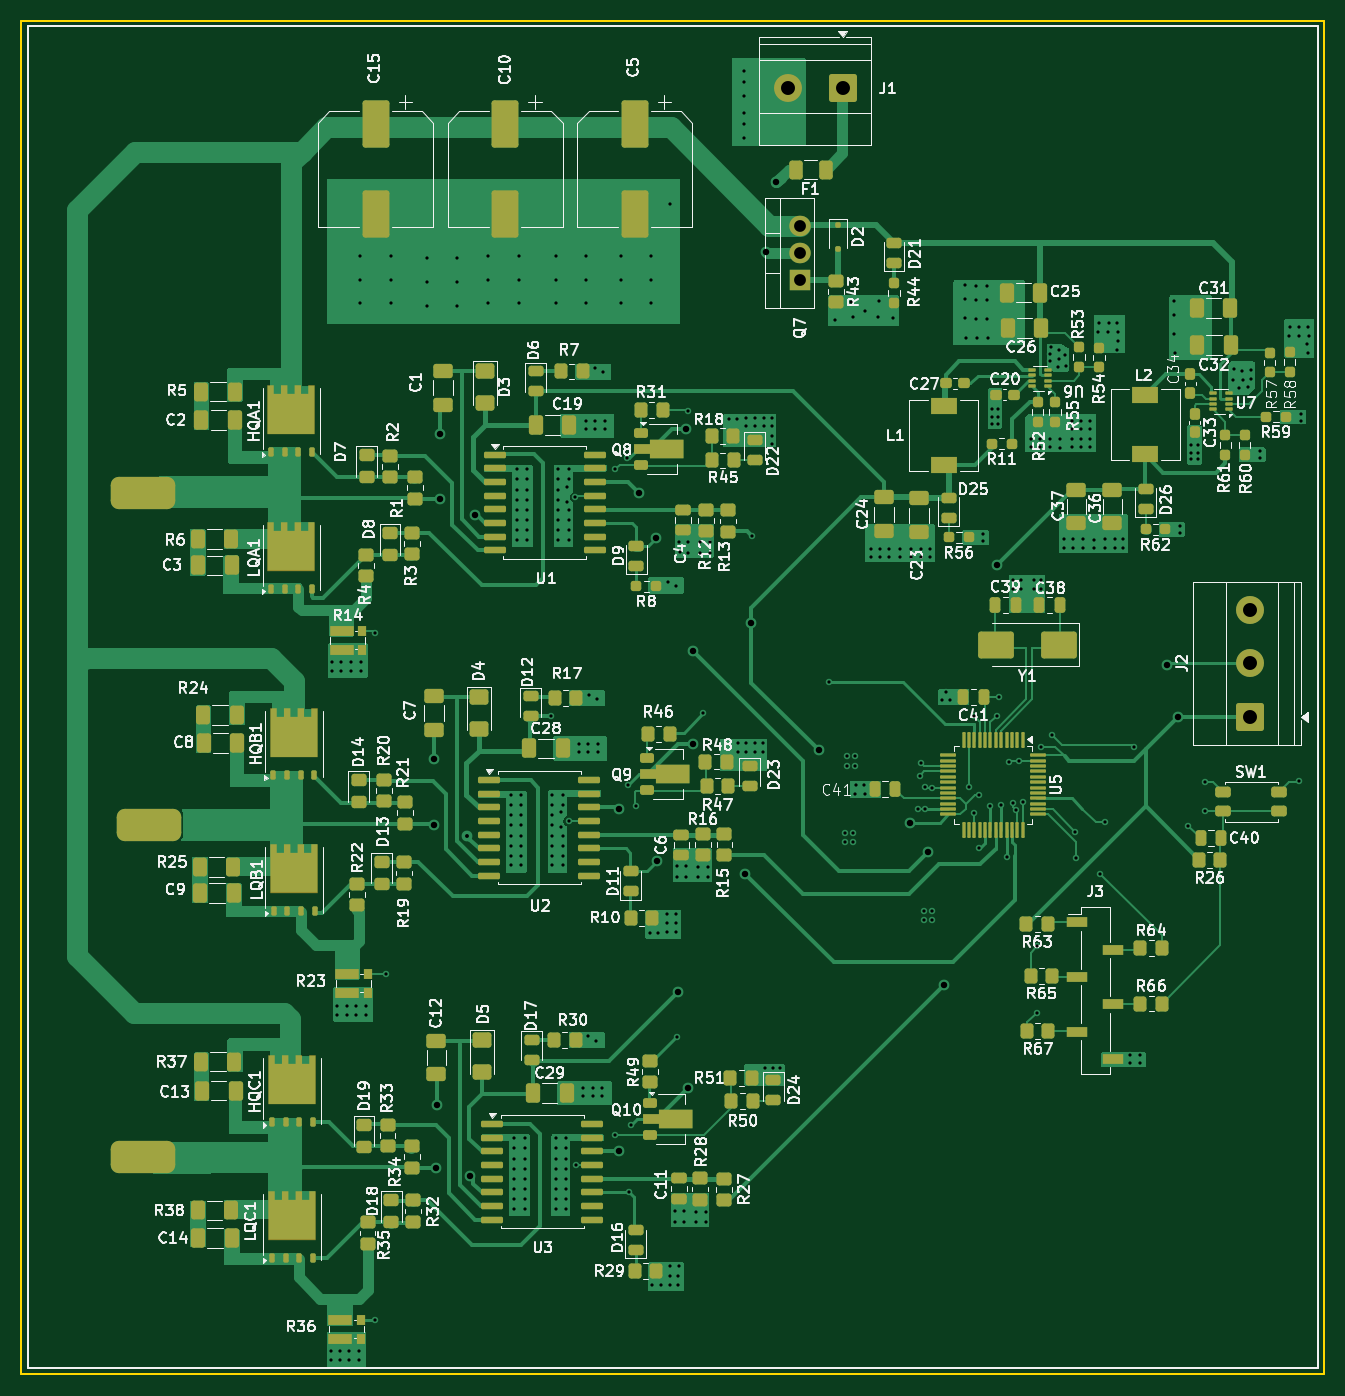
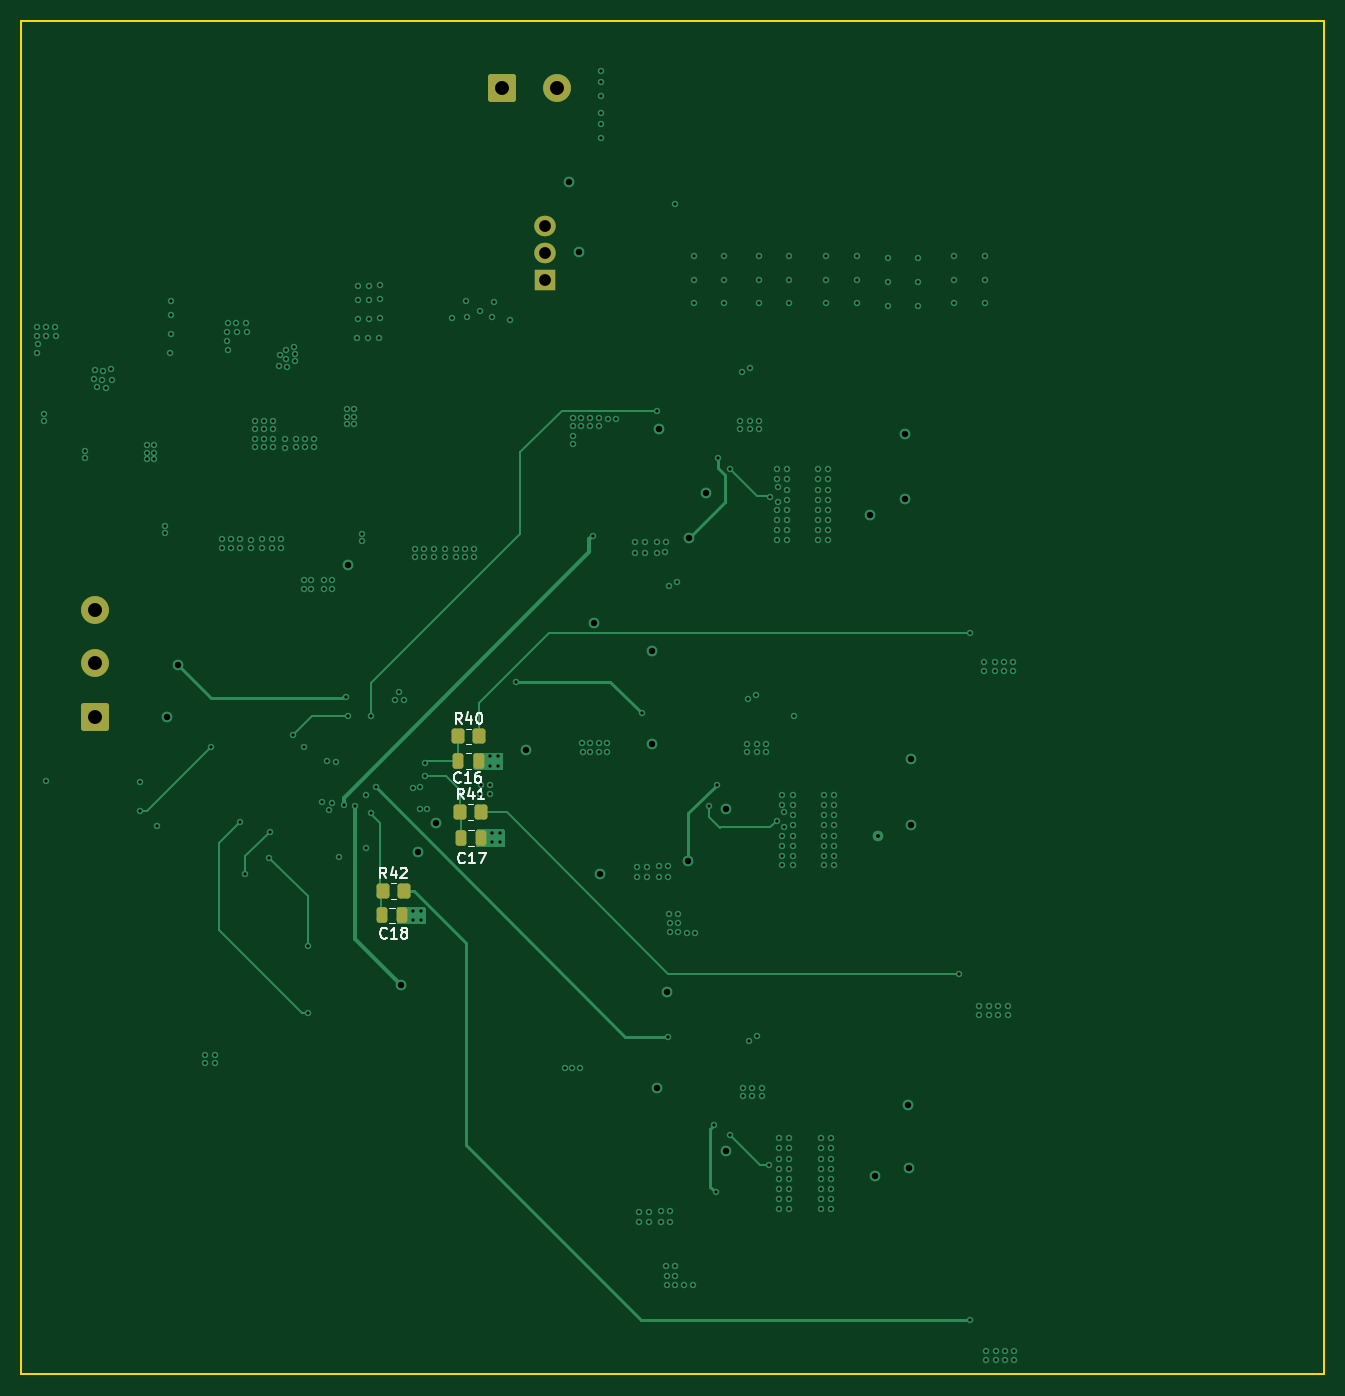
Circuit board: 11 layer files. Board 121.1 x 125.9 mm.
- bottom_copper: BLDC DRIVER 10 aprel 2026-B_Cu (GND).gbl (22956 bytes)
- bottom_mask: BLDC DRIVER 10 aprel 2026-B_Mask.gbs (2233 bytes)
- paste: BLDC DRIVER 10 aprel 2026-B_Paste.gbp (1662 bytes)
- bottom_silk: BLDC DRIVER 10 aprel 2026-B_Silkscreen.gbo (10951 bytes)
- outline: BLDC DRIVER 10 aprel 2026-Edge_Cuts.gm1 (624 bytes)
- top_copper: BLDC DRIVER 10 aprel 2026-F_Cu (+24V).gtl (125237 bytes)
- top_mask: BLDC DRIVER 10 aprel 2026-F_Mask.gts (19595 bytes)
- paste: BLDC DRIVER 10 aprel 2026-F_Paste.gtp (19673 bytes)
- top_silk: BLDC DRIVER 10 aprel 2026-F_Silkscreen.gto (260014 bytes)
- drill: BLDC DRIVER 10 aprel 2026-NPTH.drl (264 bytes)
- drill: BLDC DRIVER 10 aprel 2026-PTH.drl (7712 bytes)

=== bottom_copper: BLDC DRIVER 10 aprel 2026-B_Cu (GND).gbl (22956 bytes, source omitted) ===
=== bottom_mask: BLDC DRIVER 10 aprel 2026-B_Mask.gbs (2233 bytes, source withheld) ===
=== paste: BLDC DRIVER 10 aprel 2026-B_Paste.gbp (1662 bytes, source withheld) ===
=== bottom_silk: BLDC DRIVER 10 aprel 2026-B_Silkscreen.gbo (10951 bytes, source omitted) ===
=== outline: BLDC DRIVER 10 aprel 2026-Edge_Cuts.gm1 ===
%TF.GenerationSoftware,KiCad,Pcbnew,10.0.4*%
%TF.CreationDate,2026-09-28T01:26:12+04:00*%
%TF.ProjectId,BLDC DRIVER 10 aprel 2026,424c4443-2044-4524-9956-455220313020,rev?*%
%TF.SameCoordinates,Original*%
%TF.FileFunction,Profile,NP*%
%FSLAX46Y46*%
G04 Gerber Fmt 4.6, Leading zero omitted, Abs format (unit mm)*
G04 Created by KiCad (PCBNEW 10.0.4) date 2026-09-28 01:26:12*
%MOMM*%
%LPD*%
G01*
G04 APERTURE LIST*
%TA.AperFunction,Profile*%
%ADD10C,0.200000*%
%TD*%
G04 APERTURE END LIST*
D10*
X73450000Y-23500000D02*
X194600000Y-23500000D01*
X194600000Y-149450000D01*
X73450000Y-149450000D01*
X73450000Y-23500000D01*
M02*

=== top_copper: BLDC DRIVER 10 aprel 2026-F_Cu (+24V).gtl (125237 bytes, source omitted) ===
=== top_mask: BLDC DRIVER 10 aprel 2026-F_Mask.gts (19595 bytes, source omitted) ===
=== paste: BLDC DRIVER 10 aprel 2026-F_Paste.gtp (19673 bytes, source omitted) ===
=== top_silk: BLDC DRIVER 10 aprel 2026-F_Silkscreen.gto (260014 bytes, source omitted) ===
=== drill: BLDC DRIVER 10 aprel 2026-NPTH.drl ===
M48
; DRILL file KiCad 10.0.4 date 2026-09-28T01:28:12
; FORMAT={-:-/ absolute / metric / decimal}
; #@! TF.CreationDate,2026-09-28T01:28:12+04:00
; #@! TF.GenerationSoftware,Kicad,Pcbnew,10.0.4
; #@! TF.FileFunction,NonPlated,1,4,NPTH
FMAT,2
METRIC
%
G90
G05
M30

=== drill: BLDC DRIVER 10 aprel 2026-PTH.drl (7712 bytes, source omitted) ===
